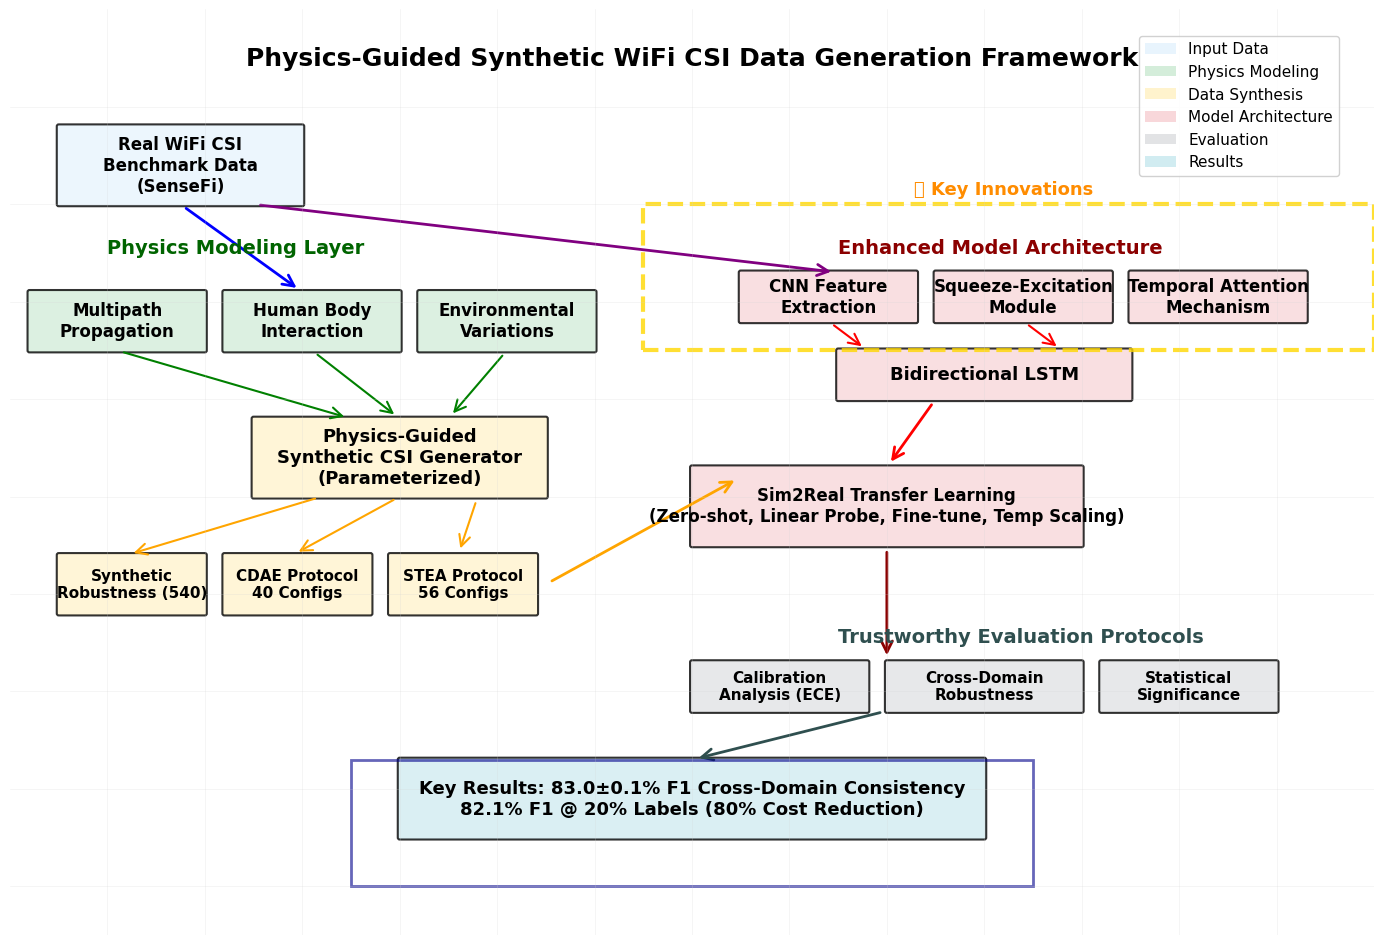
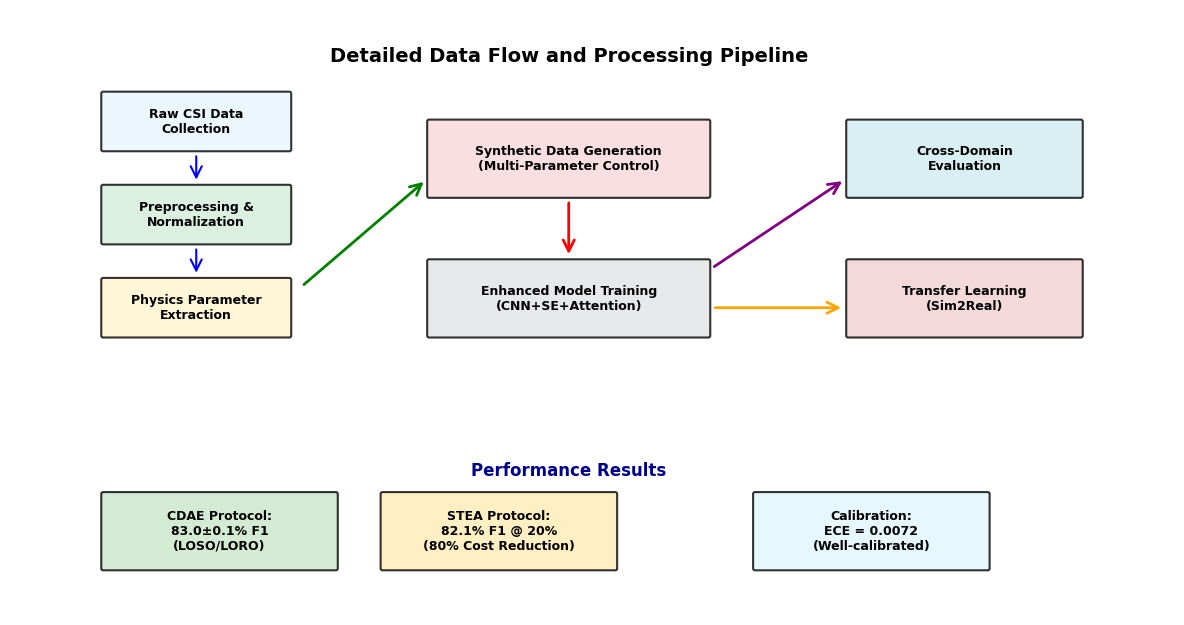

Here is the Python script that generated these plots, in order:
#!/usr/bin/env python3
"""
Figure 1: System Architecture Overview
Physics-Guided Synthetic WiFi CSI Data Generation Framework
IEEE IoTJ Paper - WiFi CSI HAR
"""

import numpy as np
import matplotlib.pyplot as plt
import matplotlib.patches as mpatches
from matplotlib.patches import FancyBboxPatch, ConnectionPatch, Rectangle
import seaborn as sns
import warnings
warnings.filterwarnings('ignore')

# Set publication-ready style
# plt.style.use('seaborn-v0_8-paper')  # Commented out for compatibility

# Configure for IEEE IoTJ standards
plt.rcParams.update({
    'font.family': 'serif',
    'font.serif': ['Times New Roman'],
    'font.size': 12,
    'axes.labelsize': 13,
    'axes.titlesize': 15,
    'xtick.labelsize': 11,
    'ytick.labelsize': 11,
    'legend.fontsize': 11,
    'figure.titlesize': 16,
    'figure.dpi': 300,
    'savefig.dpi': 300,
    'savefig.bbox': 'tight',
    'savefig.pad_inches': 0.1
})

def create_rounded_box(ax, xy, width, height, label, color, text_color='black', fontsize=12):
    """Create a rounded rectangle with text"""
    box = FancyBboxPatch(
        xy, width, height,
        boxstyle="round,pad=0.02",
        facecolor=color,
        edgecolor='black',
        linewidth=1.5,
        alpha=0.8
    )
    ax.add_patch(box)
    
    # Add text in the center
    center_x = xy[0] + width/2
    center_y = xy[1] + height/2
    ax.text(center_x, center_y, label, 
           ha='center', va='center', 
           fontsize=fontsize, fontweight='bold',
           color=text_color, wrap=True)
    
    return box

def create_arrow(ax, start, end, color='black', width=2):
    """Create an arrow between two points"""
    arrow = ConnectionPatch(start, end, "data", "data",
                          arrowstyle="->", shrinkA=5, shrinkB=5,
                          mutation_scale=20, fc=color, ec=color, linewidth=width)
    ax.add_patch(arrow)
    return arrow

def create_system_architecture():
    """
    Create comprehensive system architecture diagram
    """
    fig, ax = plt.subplots(figsize=(14, 10))
    
    # Define colors for different components
    colors = {
        'input': '#E8F4FD',        # Light blue
        'physics': '#D4EDDA',      # Light green  
        'synthesis': '#FFF3CD',    # Light yellow
        'model': '#F8D7DA',        # Light red
        'evaluation': '#E2E3E5',   # Light gray
        'output': '#D1ECF1'        # Light cyan
    }
    
    # Title
    ax.text(7, 9.5, 'Physics-Guided Synthetic WiFi CSI Data Generation Framework', 
           ha='center', va='center', fontsize=18, fontweight='bold')
    
    # === Input Data Layer ===
    create_rounded_box(ax, (0.5, 8), 2.5, 0.8, 
                      'Real WiFi CSI\nBenchmark Data\n(SenseFi)', 
                      colors['input'], fontsize=12)
    
    # === Physics Modeling Layer ===
    ax.text(1, 7.5, 'Physics Modeling Layer', fontsize=14, fontweight='bold', color='darkgreen')
    
    # Multipath Effects
    create_rounded_box(ax, (0.2, 6.5), 1.8, 0.6, 
                      'Multipath\nPropagation', 
                      colors['physics'], fontsize=12)
    
    # Human Body Interaction
    create_rounded_box(ax, (2.2, 6.5), 1.8, 0.6, 
                      'Human Body\nInteraction', 
                      colors['physics'], fontsize=12)
    
    # Environmental Variations
    create_rounded_box(ax, (4.2, 6.5), 1.8, 0.6, 
                      'Environmental\nVariations', 
                      colors['physics'], fontsize=12)
    
    # === Synthetic Data Generation ===
    create_rounded_box(ax, (2.5, 5), 3, 0.8, 
                      'Physics-Guided\nSynthetic CSI Generator\n(Parameterized)', 
                      colors['synthesis'], fontsize=13)
    
    # Generated datasets
    create_rounded_box(ax, (0.5, 3.8), 1.5, 0.6, 
                      'Synthetic\nRobustness (540)', 
                      colors['synthesis'], fontsize=11)
    
    create_rounded_box(ax, (2.2, 3.8), 1.5, 0.6, 
                      'CDAE Protocol\n40 Configs', 
                      colors['synthesis'], fontsize=11)
    
    create_rounded_box(ax, (3.9, 3.8), 1.5, 0.6, 
                      'STEA Protocol\n56 Configs', 
                      colors['synthesis'], fontsize=11)
    
    # === Model Architecture ===
    ax.text(8.5, 7.5, 'Enhanced Model Architecture', fontsize=14, fontweight='bold', color='darkred')
    
    # CNN Feature Extraction
    create_rounded_box(ax, (7.5, 6.8), 1.8, 0.5, 
                      'CNN Feature\nExtraction', 
                      colors['model'], fontsize=12)
    
    # SE Module
    create_rounded_box(ax, (9.5, 6.8), 1.8, 0.5, 
                      'Squeeze-Excitation\nModule', 
                      colors['model'], fontsize=12)
    
    # Temporal Attention
    create_rounded_box(ax, (11.5, 6.8), 1.8, 0.5, 
                      'Temporal Attention\nMechanism', 
                      colors['model'], fontsize=12)
    
    # BiLSTM
    create_rounded_box(ax, (8.5, 6), 3, 0.5, 
                      'Bidirectional LSTM', 
                      colors['model'], fontsize=13)
    
    # === Sim2Real Transfer Learning ===
    create_rounded_box(ax, (7, 4.5), 4, 0.8, 
                      'Sim2Real Transfer Learning\n(Zero-shot, Linear Probe, Fine-tune, Temp Scaling)', 
                      colors['model'], fontsize=12)
    
    # === Trustworthy Evaluation ===
    ax.text(8.5, 3.5, 'Trustworthy Evaluation Protocols', fontsize=14, fontweight='bold', color='darkslategray')
    
    # Calibration Analysis
    create_rounded_box(ax, (7, 2.8), 1.8, 0.5, 
                      'Calibration\nAnalysis (ECE)', 
                      colors['evaluation'], fontsize=11)
    
    # Cross-Domain Robustness
    create_rounded_box(ax, (9, 2.8), 2, 0.5, 
                      'Cross-Domain\nRobustness', 
                      colors['evaluation'], fontsize=11)
    
    # Statistical Significance
    create_rounded_box(ax, (11.2, 2.8), 1.8, 0.5, 
                      'Statistical\nSignificance', 
                      colors['evaluation'], fontsize=11)
    
    # === Output Results ===
    create_rounded_box(ax, (4, 1.5), 6, 0.8, 
                      'Key Results: 83.0±0.1% F1 Cross-Domain Consistency\n82.1% F1 @ 20% Labels (80% Cost Reduction)', 
                      colors['output'], fontsize=13)
    
    # === Add Arrows ===
    # Input to physics modeling
    create_arrow(ax, (1.75, 8), (3, 7.1), color='blue', width=2)
    
    # Physics components to generator
    create_arrow(ax, (1.1, 6.5), (3.5, 5.8), color='green', width=1.5)
    create_arrow(ax, (3.1, 6.5), (4, 5.8), color='green', width=1.5)
    create_arrow(ax, (5.1, 6.5), (4.5, 5.8), color='green', width=1.5)
    
    # Generator to datasets
    create_arrow(ax, (3.2, 5), (1.2, 4.4), color='orange', width=1.5)
    create_arrow(ax, (4, 5), (2.9, 4.4), color='orange', width=1.5)
    create_arrow(ax, (4.8, 5), (4.6, 4.4), color='orange', width=1.5)
    
    # Real data and synthetic to model
    create_arrow(ax, (2.5, 8), (8.5, 7.3), color='purple', width=2)
    create_arrow(ax, (5.5, 4.1), (7.5, 5.2), color='orange', width=2)
    
    # Model components flow
    create_arrow(ax, (8.4, 6.8), (8.8, 6.5), color='red', width=1.5)
    create_arrow(ax, (10.4, 6.8), (10.8, 6.5), color='red', width=1.5)
    create_arrow(ax, (9.5, 6), (9, 5.3), color='red', width=2)
    
    # Transfer to evaluation
    create_arrow(ax, (9, 4.5), (9, 3.3), color='darkred', width=2)
    
    # Evaluation to results
    create_arrow(ax, (9, 2.8), (7, 2.3), color='darkslategray', width=2)
    
    # === Add Legend ===
    legend_elements = [
        mpatches.Rectangle((0, 0), 1, 1, facecolor=colors['input'], label='Input Data'),
        mpatches.Rectangle((0, 0), 1, 1, facecolor=colors['physics'], label='Physics Modeling'),
        mpatches.Rectangle((0, 0), 1, 1, facecolor=colors['synthesis'], label='Data Synthesis'),
        mpatches.Rectangle((0, 0), 1, 1, facecolor=colors['model'], label='Model Architecture'),
        mpatches.Rectangle((0, 0), 1, 1, facecolor=colors['evaluation'], label='Evaluation'),
        mpatches.Rectangle((0, 0), 1, 1, facecolor=colors['output'], label='Results')
    ]
    
    ax.legend(handles=legend_elements, loc='upper right', bbox_to_anchor=(0.98, 0.98), 
             framealpha=0.9, fontsize=11)
    
    # === Add Key Innovation Highlights ===
    # Highlight box for key innovations
    highlight_box = Rectangle((6.5, 6.5), 7.5, 1.5, 
                            linewidth=3, edgecolor='gold', 
                            facecolor='none', linestyle='--', alpha=0.8)
    ax.add_patch(highlight_box)
    
    ax.text(10.2, 8.1, '🔥 Key Innovations', fontsize=13, fontweight='bold', 
           color='darkorange', ha='center')
    
    # Performance metrics box
    perf_box = Rectangle((3.5, 1), 7, 1.3, 
                        linewidth=2, edgecolor='darkblue', 
                        facecolor='none', linestyle='-', alpha=0.6)
    ax.add_patch(perf_box)
    
    # Set axis properties
    ax.set_xlim(0, 14)
    ax.set_ylim(0.5, 10)
    ax.set_aspect('equal')
    ax.axis('off')
    
    # Add subtle grid for better organization
    for i in range(1, 14):
        ax.axvline(x=i, color='lightgray', alpha=0.3, linewidth=0.5)
    for i in range(1, 10):
        ax.axhline(y=i, color='lightgray', alpha=0.3, linewidth=0.5)
    
    plt.tight_layout()
    
    return fig, ax

def create_detailed_data_flow():
    """
    Create detailed data flow diagram
    """
    fig, ax = plt.subplots(figsize=(12, 8))
    
    ax.text(6, 7.5, 'Detailed Data Flow and Processing Pipeline', 
           ha='center', va='center', fontsize=14, fontweight='bold')
    
    # Data flow stages
    stages = [
        {'pos': (1, 6.5), 'size': (2, 0.6), 'label': 'Raw CSI Data\nCollection', 'color': '#E8F4FD'},
        {'pos': (1, 5.5), 'size': (2, 0.6), 'label': 'Preprocessing &\nNormalization', 'color': '#D4EDDA'},
        {'pos': (1, 4.5), 'size': (2, 0.6), 'label': 'Physics Parameter\nExtraction', 'color': '#FFF3CD'},
        {'pos': (4.5, 6), 'size': (3, 0.8), 'label': 'Synthetic Data Generation\n(Multi-Parameter Control)', 'color': '#F8D7DA'},
        {'pos': (4.5, 4.5), 'size': (3, 0.8), 'label': 'Enhanced Model Training\n(CNN+SE+Attention)', 'color': '#E2E3E5'},
        {'pos': (9, 6), 'size': (2.5, 0.8), 'label': 'Cross-Domain\nEvaluation', 'color': '#D1ECF1'},
        {'pos': (9, 4.5), 'size': (2.5, 0.8), 'label': 'Transfer Learning\n(Sim2Real)', 'color': '#F0D0D0'}
    ]
    
    # Create boxes and arrows
    for i, stage in enumerate(stages):
        create_rounded_box(ax, stage['pos'], stage['size'][0], stage['size'][1], 
                          stage['label'], stage['color'], fontsize=9)
        
        if i < 3:  # Vertical arrows for preprocessing stages
            if i < 2:
                create_arrow(ax, (stage['pos'][0] + stage['size'][0]/2, stage['pos'][1]), 
                           (stage['pos'][0] + stage['size'][0]/2, stage['pos'][1] - 0.4), 
                           color='blue', width=1.5)
        elif i == 3:  # Arrow from preprocessing to generation
            create_arrow(ax, (3.1, 5), (4.5, 6.2), color='green', width=2)
        elif i == 4:  # Arrow from generation to training
            create_arrow(ax, (6, 6), (6, 5.3), color='red', width=2)
        elif i >= 5:  # Arrows to evaluation stages
            if i == 5:
                create_arrow(ax, (7.5, 5.2), (9, 6.2), color='purple', width=2)
            elif i == 6:
                create_arrow(ax, (7.5, 4.8), (9, 4.8), color='orange', width=2)
    
    # Add performance metrics
    ax.text(6, 3, 'Performance Results', ha='center', fontsize=12, fontweight='bold', color='darkblue')
    
    # Results boxes
    results = [
        {'pos': (1, 2), 'label': 'CDAE Protocol:\n83.0±0.1% F1\n(LOSO/LORO)', 'color': '#C8E6C9'},
        {'pos': (4, 2), 'label': 'STEA Protocol:\n82.1% F1 @ 20%\n(80% Cost Reduction)', 'color': '#FFECB3'},
        {'pos': (8, 2), 'label': 'Calibration:\nECE = 0.0072\n(Well-calibrated)', 'color': '#E1F5FE'}
    ]
    
    for result in results:
        create_rounded_box(ax, result['pos'], 2.5, 0.8, result['label'], result['color'], fontsize=9)
    
    ax.set_xlim(0, 12.5)
    ax.set_ylim(1.5, 8)
    ax.set_aspect('equal')
    ax.axis('off')
    
    plt.tight_layout()
    
    return fig, ax

def export_architecture_data():
    """
    Export architecture diagram data for other tools
    """
    # Component specifications
    components_data = {
        'Layer': ['Input', 'Physics_Modeling', 'Synthesis', 'Model_Architecture', 'Evaluation', 'Output'],
        'Component_Count': [1, 3, 3, 4, 3, 1],
        'Key_Innovation': ['Benchmark_Data', 'Physics_Guided', 'Multi_Protocol', 'Enhanced_Architecture', 'Trustworthy', 'Breakthrough_Results'],
        'Color_Code': ['#E8F4FD', '#D4EDDA', '#FFF3CD', '#F8D7DA', '#E2E3E5', '#D1ECF1']
    }
    
    import pandas as pd
    components_df = pd.DataFrame(components_data)
    components_df.to_csv('figure1_architecture_components.csv', index=False)
    
    # Performance metrics
    metrics_data = {
        'Protocol': ['CDAE_LOSO', 'CDAE_LORO', 'STEA_20%', 'STEA_Full'],
        'F1_Score': [0.830, 0.830, 0.821, 0.833],
        'Consistency': ['CV<0.2%', 'CV<0.2%', 'High', 'Baseline'],
        'Innovation': ['Cross_Subject', 'Cross_Environment', 'Label_Efficient', 'Full_Supervision']
    }
    
    metrics_df = pd.DataFrame(metrics_data)
    metrics_df.to_csv('figure1_performance_metrics.csv', index=False)
    
    print("\n💾 Figure 1 Data Export Complete:")
    print("• figure1_architecture_components.csv - System components")
    print("• figure1_performance_metrics.csv - Key performance metrics")

if __name__ == "__main__":
    print("🏗️ Generating Figure 1: System Architecture Overview...")
    print("📊 Physics-Guided Synthetic WiFi CSI Framework")
    
    # Generate main architecture diagram
    fig1, ax1 = create_system_architecture()
    
    # Generate detailed data flow
    fig2, ax2 = create_detailed_data_flow()
    
    # Save figures
    output_files = [
        ('figure1_system_architecture.pdf', fig1),
        ('figure1_system_architecture.png', fig1),
        ('figure1_detailed_dataflow.pdf', fig2),
        ('figure1_detailed_dataflow.png', fig2)
    ]
    
    for filename, fig in output_files:
        fig.savefig(filename, dpi=300, bbox_inches='tight', 
                   facecolor='white', edgecolor='none')
        print(f"✅ Saved: {filename}")
    
    # Also save with canonical paper filename
    try:
        fig1.savefig('figure1_system overview.pdf', dpi=300, bbox_inches='tight', facecolor='white', edgecolor='none')
        print('✅ Saved: figure1_system overview.pdf')
    except Exception:
        pass

    # Export data
    export_architecture_data()
    
    # Display plots
    plt.show()
    
    print("\n🎉 Figure 1 Generation Complete!")
    print("🏗️ System architecture and data flow diagrams ready")
    print("📊 Features: Complete framework overview + detailed processing pipeline")